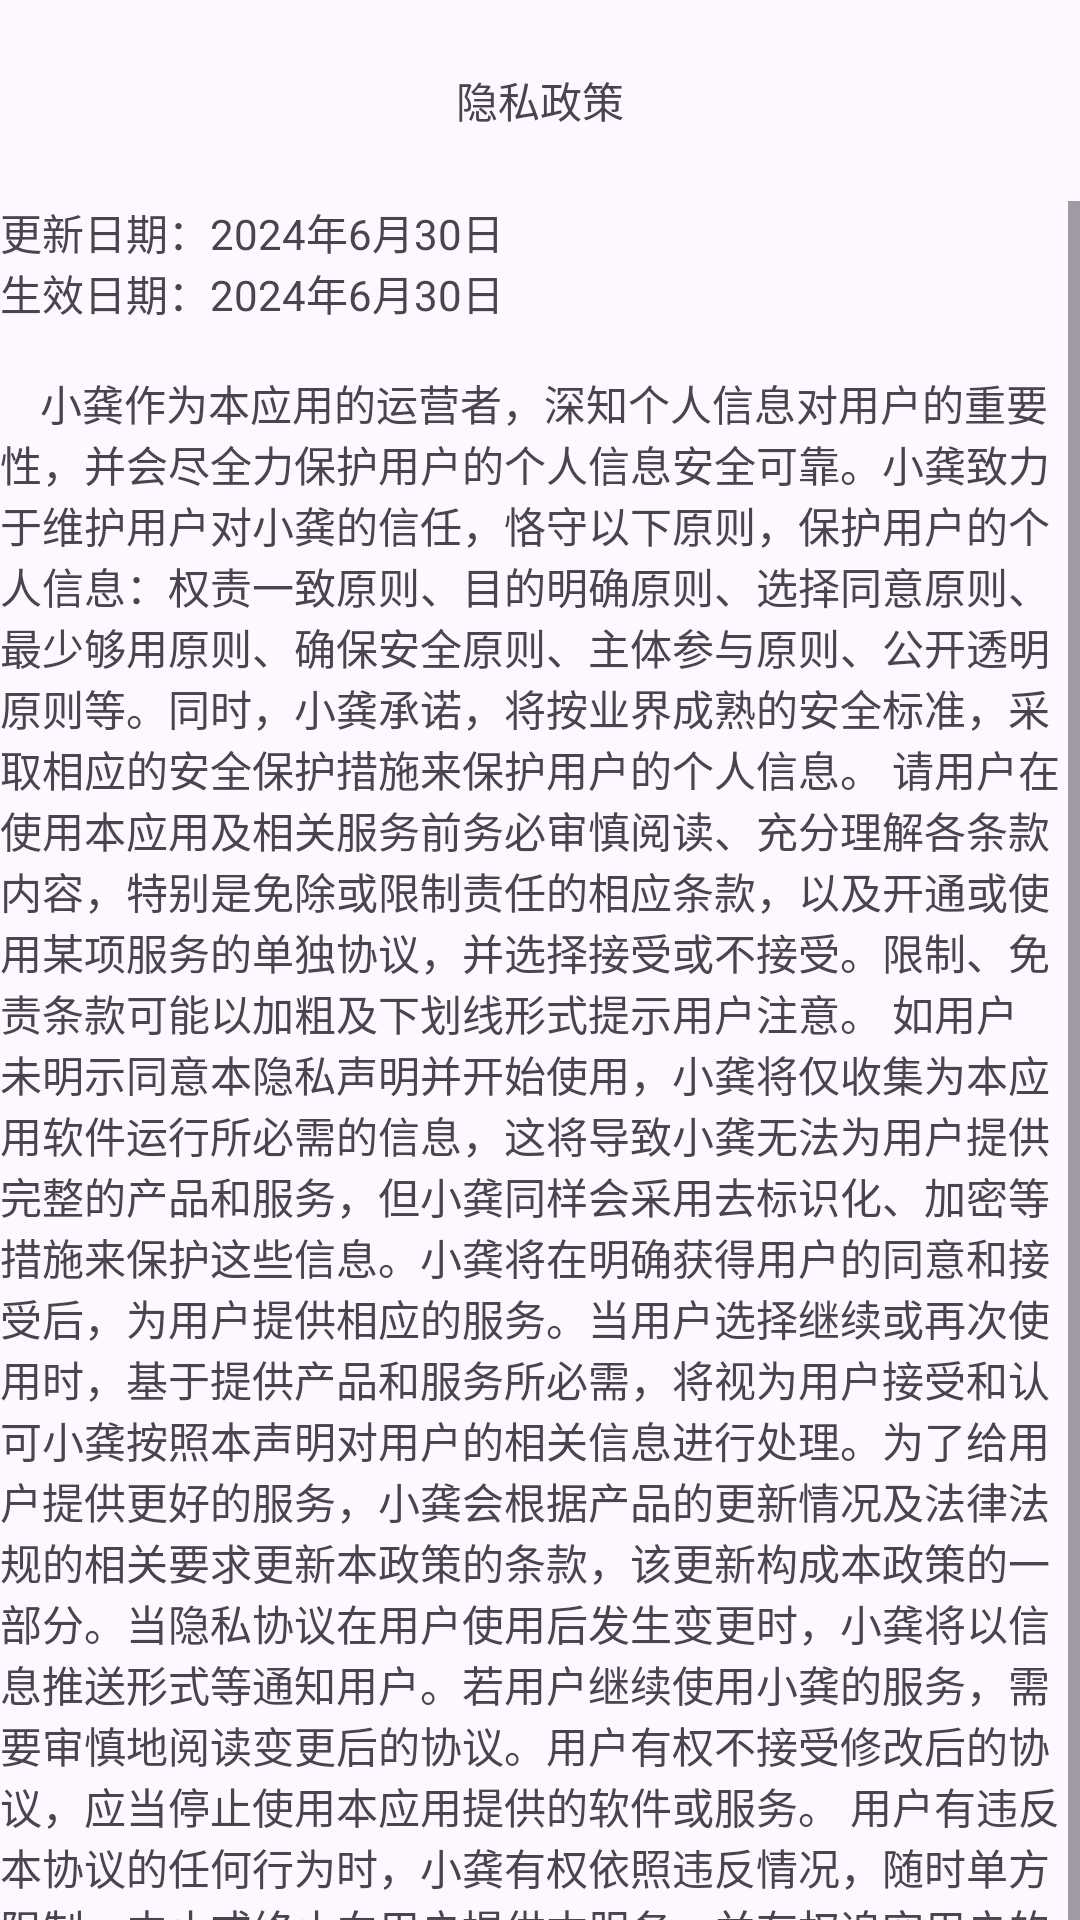

Here is an Android app screen rendered from its layout file. Give the layout XML and the strings, colors and styles it references.
<!-- AndroidManifest.xml: application theme Theme.Emoji -->
<!-- res/layout/fragment_prompt.xml -->
<?xml version="1.0" encoding="utf-8"?>
<LinearLayout xmlns:android="http://schemas.android.com/apk/res/android"
    xmlns:tools="http://schemas.android.com/tools"
    android:layout_width="match_parent"
    android:layout_height="match_parent"
    android:orientation="vertical"
    tools:context=".moudle.PromptFragment">


    <TextView
        android:layout_width="match_parent"
        android:layout_height="67dp"
        android:gravity="center"
        android:text="隐私政策" />

    <TextView
        android:id="@+id/privacy"
        android:layout_width="match_parent"
        android:layout_height="657dp"
        android:scrollbars="vertical"
        android:text="@string/privacy_agreement" />

</LinearLayout>
<!-- resources referenced by this layout -->
<resources>
  <string name="privacy_agreement">"更新日期：2024年6月30日\n生效日期：2024年6月30日\n\n    小龚作为本应用的运营者，深知个人信息对用户的重要性，并会尽全力保护用户的个人信息安全可靠。小龚致力于维护用户对小龚的信任，恪守以下原则，保护用户的个人信息：权责一致原则、目的明确原则、选择同意原则、最少够用原则、确保安全原则、主体参与原则、公开透明原则等。同时，小龚承诺，将按业界成熟的安全标准，采取相应的安全保护措施来保护用户的个人信息。 请用户在使用本应用及相关服务前务必审慎阅读、充分理解各条款内容，特别是免除或限制责任的相应条款，以及开通或使用某项服务的单独协议，并选择接受或不接受。限制、免责条款可能以加粗及下划线形式提示用户注意。 如用户未明示同意本隐私声明并开始使用，小龚将仅收集为本应用软件运行所必需的信息，这将导致小龚无法为用户提供完整的产品和服务，但小龚同样会采用去标识化、加密等措施来保护这些信息。小龚将在明确获得用户的同意和接受后，为用户提供相应的服务。当用户选择继续或再次使用时，基于提供产品和服务所必需，将视为用户接受和认可小龚按照本声明对用户的相关信息进行处理。为了给用户提供更好的服务，小龚会根据产品的更新情况及法律法规的相关要求更新本政策的条款，该更新构成本政策的一部分。当隐私协议在用户使用后发生变更时，小龚将以信息推送形式等通知用户。若用户继续使用小龚的服务，需要审慎地阅读变更后的协议。用户有权不接受修改后的协议，应当停止使用本应用提供的软件或服务。 用户有违反本协议的任何行为时，小龚有权依照违反情况，随时单方限制、中止或终止向用户提供本服务，并有权追究用户的相关责任。 如果用户未满 18 周岁，请在监护人的陪同下阅读本协议及其他上述协议，并事先取得家长或法定监护人的同意。若用户是未成年人的监护人，当用户对所监护的未成年人的个人信息有相关疑问时，请通过本隐私政策约定的联系方式与小龚联系。\n\n\n\n"</string>
  <style name="Theme.Emoji" parent="Base.Theme.Emoji">
          <item name="android:color">@color/background_org</item>
          <item name="colorButtonNormal">@color/background_org</item>
      </style>
  <style name="Base.Theme.Emoji" parent="Theme.Material3.DayNight.NoActionBar">
          
          
          <item name="colorButtonNormal">@color/background_org</item>
      </style>
  <color name="background_org">#E78A22</color>
</resources>
